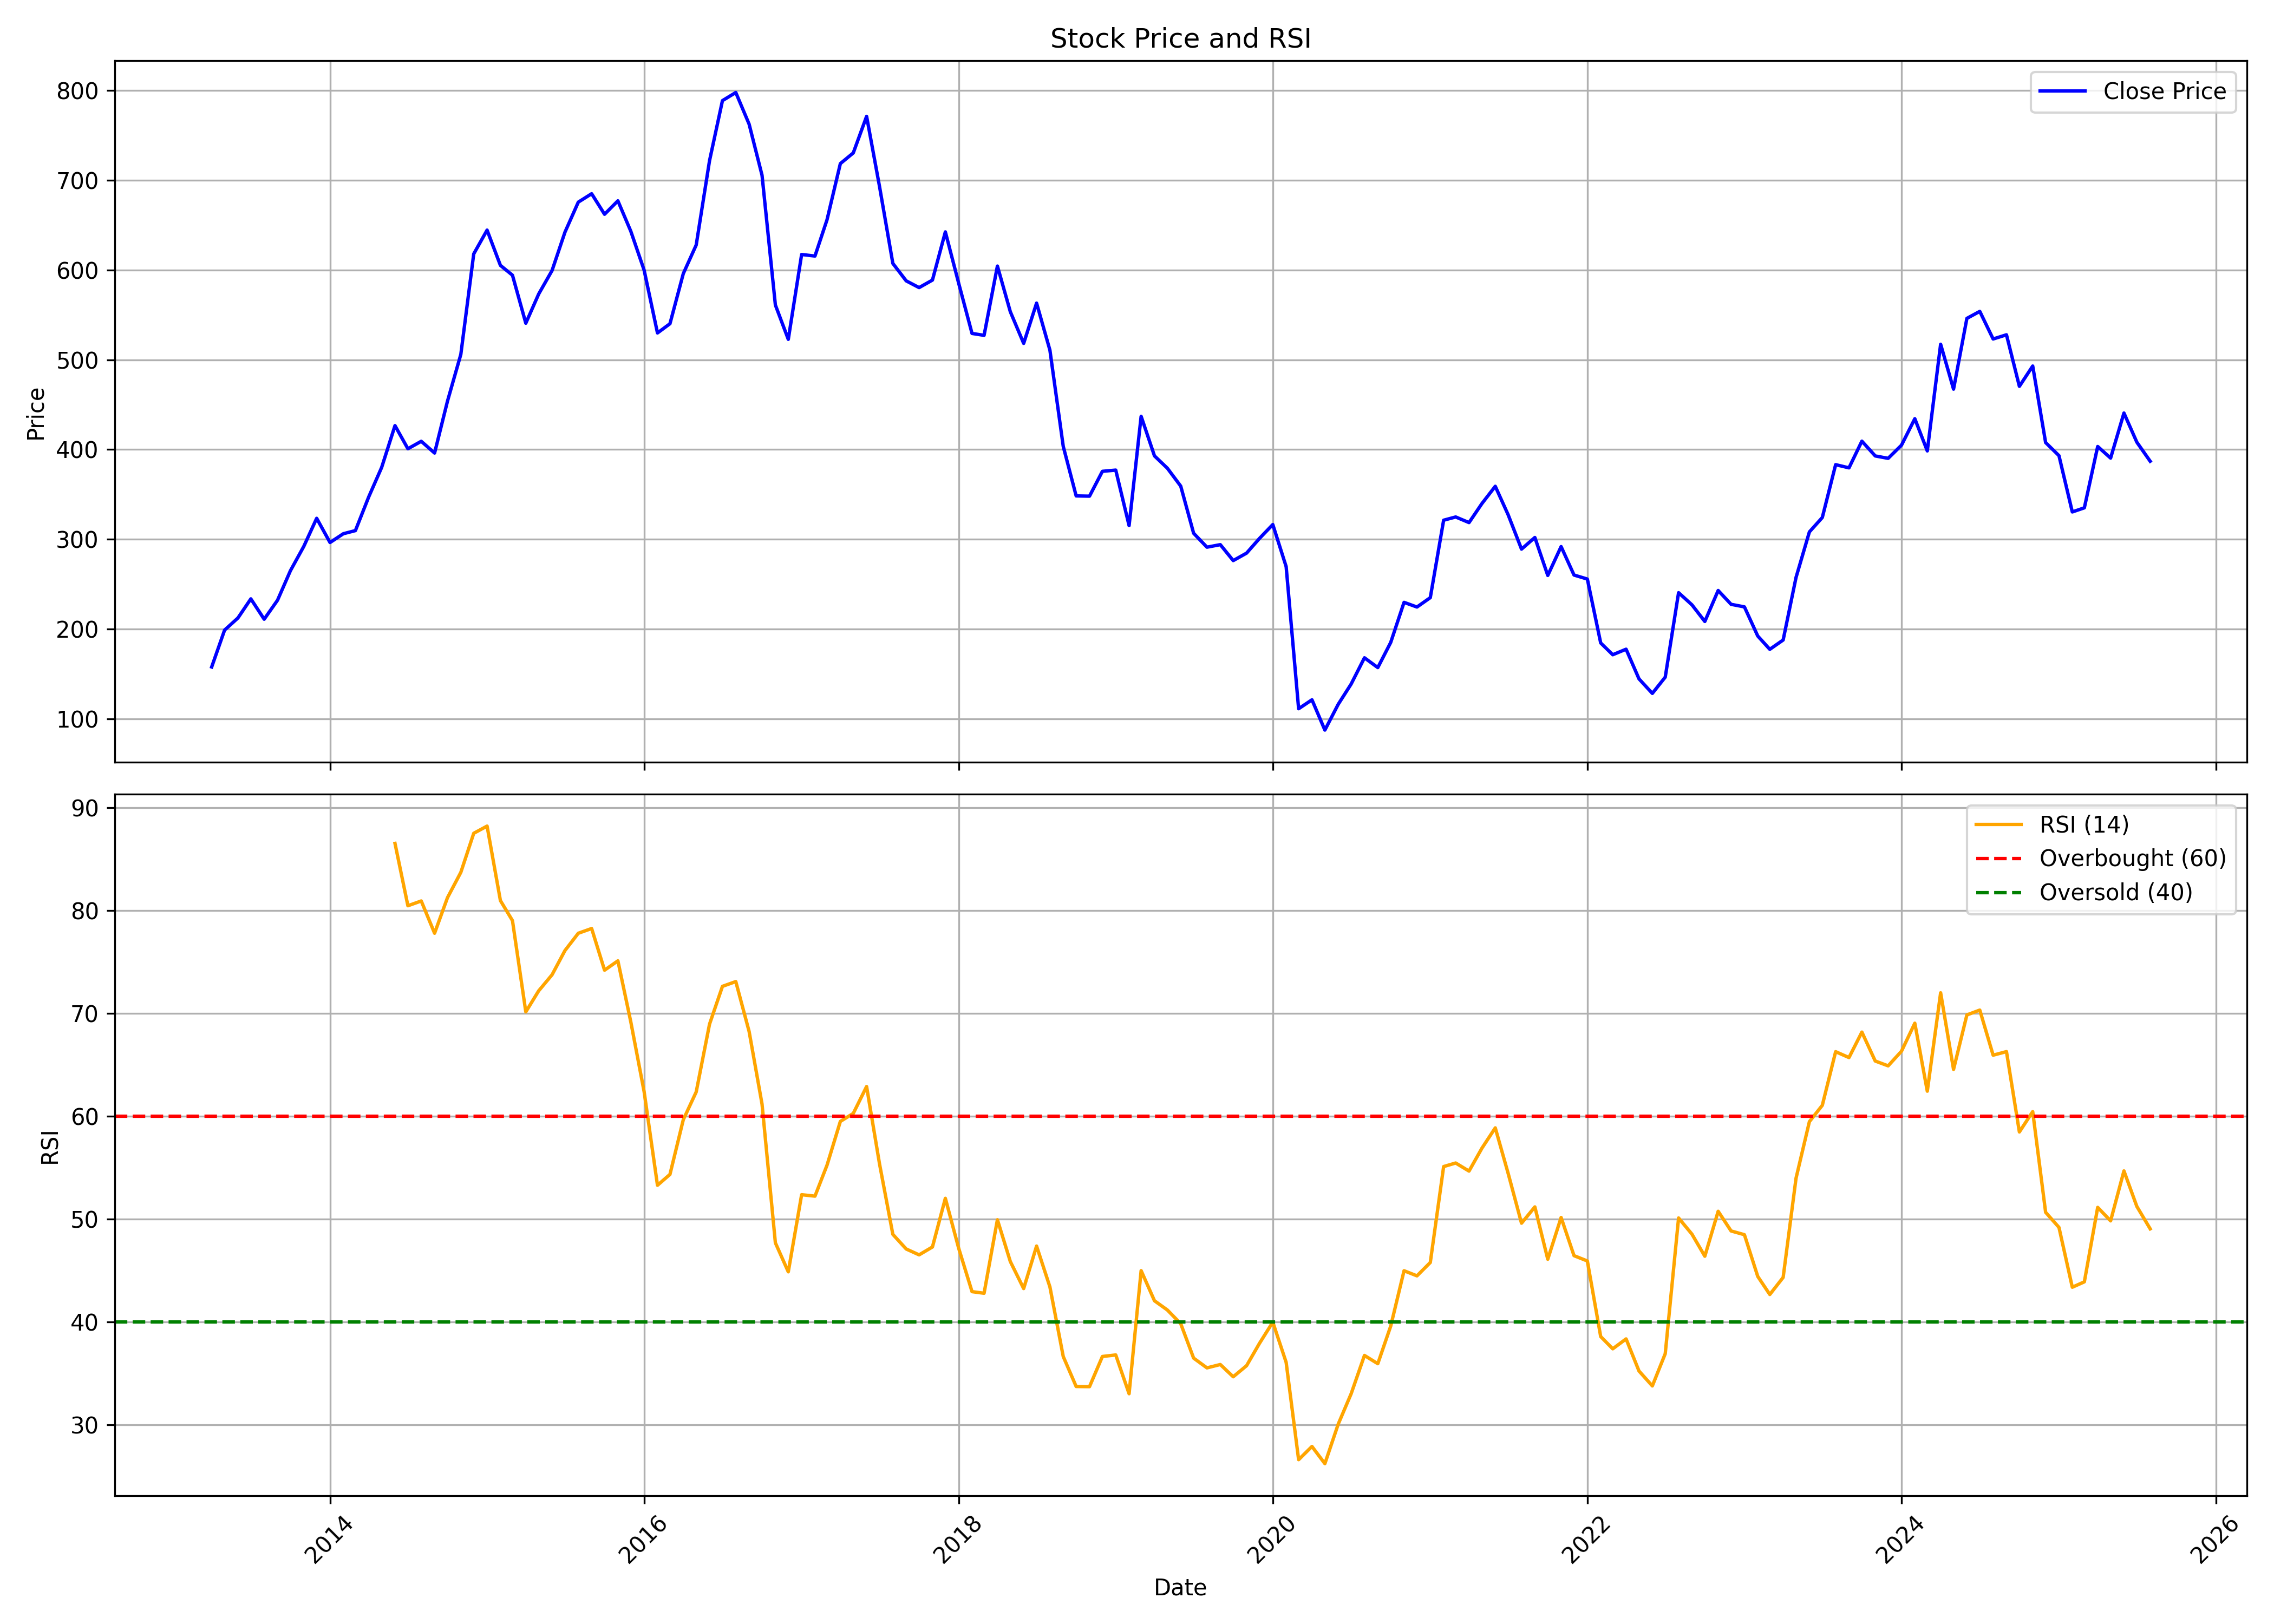

Data behind this chart, as committed beside it:
, date, symbol, open, high, low, close, volume, rsi
0, 2013-04-01, REPCOHOME, 147.8, 165.3, 145.9, 157.9, 10402362, 
1, 2013-05-01, REPCOHOME, 157.9, 209.7, 157.2, 198.9, 1563595, 
2, 2013-06-01, REPCOHOME, 199.7, 216.2, 187.5, 212.4, 1091881, 
3, 2013-07-01, REPCOHOME, 217.9, 276, 217.9, 233.7, 1718856, 
4, 2013-08-01, REPCOHOME, 239, 258.6, 185.7, 211, 641614, 
5, 2013-09-01, REPCOHOME, 213.4, 244.7, 208.1, 232.2, 207120, 
6, 2013-10-01, REPCOHOME, 236.7, 278.2, 225.8, 265.1, 326647, 
7, 2013-11-01, REPCOHOME, 265.5, 303.3, 263.8, 292.1, 175035, 
8, 2013-12-01, REPCOHOME, 289.6, 343.2, 277.7, 323.4, 277116, 
9, 2014-01-01, REPCOHOME, 324.9, 335.9, 285, 296.5, 591578, 
10, 2014-02-01, REPCOHOME, 297, 327.4, 281.2, 306.2, 975183, 
11, 2014-03-01, REPCOHOME, 303.2, 319.2, 286.1, 309.7, 761538, 
12, 2014-04-01, REPCOHOME, 310.9, 371.4, 304.7, 347.3, 1921608, 
13, 2014-05-01, REPCOHOME, 347.3, 412, 343.4, 380.1, 1088731, 
14, 2014-06-01, REPCOHOME, 378.7, 440.9, 373.7, 426.6, 2514749, 86.51
15, 2014-07-01, REPCOHOME, 430.7, 478, 394.4, 400.9, 13797997, 80.45
16, 2014-08-01, REPCOHOME, 400.9, 425.7, 386.1, 409.2, 1471855, 80.91
17, 2014-09-01, REPCOHOME, 409.3, 436.1, 376.8, 396.1, 2031522, 77.78
18, 2014-10-01, REPCOHOME, 402.9, 460.7, 398.3, 453.9, 4955925, 81.24
19, 2014-11-01, REPCOHOME, 455.6, 542.8, 446.7, 506, 2104751, 83.7
20, 2014-12-01, REPCOHOME, 517.4, 623.5, 488.8, 617.9, 3752161, 87.5
21, 2015-01-01, REPCOHOME, 618.6, 673.8, 598.7, 644.4, 3948210, 88.2
22, 2015-02-01, REPCOHOME, 643.9, 658.5, 576.9, 605.1, 2657978, 80.95
23, 2015-03-01, REPCOHOME, 618.9, 661.6, 586.3, 594.1, 1803294, 79.01
24, 2015-04-01, REPCOHOME, 601.5, 654.2, 535.1, 540.7, 2085046, 70.13
25, 2015-05-01, REPCOHOME, 540.7, 590.9, 533.3, 573.3, 1894719, 72.18
26, 2015-06-01, REPCOHOME, 575.1, 613.6, 537.1, 599.4, 1976418, 73.74
27, 2015-07-01, REPCOHOME, 605.1, 660.6, 587.2, 642.1, 2040284, 76.09
28, 2015-08-01, REPCOHOME, 646.8, 730.5, 595.6, 675.5, 2918971, 77.78
29, 2015-09-01, REPCOHOME, 674.6, 700.3, 580.7, 684.9, 1829146, 78.24
30, 2015-10-01, REPCOHOME, 693.9, 705.8, 638.9, 662, 1037881, 74.18
31, 2015-11-01, REPCOHOME, 662, 694.8, 593.1, 677, 889254, 75.09
32, 2015-12-01, REPCOHOME, 685.5, 685.5, 564.7, 643.1, 1082442, 69.16
33, 2016-01-01, REPCOHOME, 636.6, 655.9, 528.4, 599.8, 1315277, 62.36
34, 2016-02-01, REPCOHOME, 599.5, 606.2, 513.9, 529.8, 1018992, 53.27
35, 2016-03-01, REPCOHOME, 531.7, 575.7, 515.3, 540.1, 2252596, 54.33
36, 2016-04-01, REPCOHOME, 539, 629.1, 537.2, 595.9, 1141084, 59.64
37, 2016-05-01, REPCOHOME, 588.5, 646.1, 554.9, 627.8, 1638394, 62.35
38, 2016-06-01, REPCOHOME, 618.3, 747.8, 618.3, 721.7, 1624187, 68.94
39, 2016-07-01, REPCOHOME, 722, 839.3, 695, 788.6, 1298266, 72.61
40, 2016-08-01, REPCOHOME, 791.8, 806.5, 747.1, 797.6, 897627, 73.08
41, 2016-09-01, REPCOHOME, 801.1, 833.8, 709.7, 762.3, 497952, 68.22
42, 2016-10-01, REPCOHOME, 775.8, 806.6, 687.9, 705.4, 3732919, 61.16
43, 2016-11-01, REPCOHOME, 708.5, 720.6, 455.5, 560.9, 3885029, 47.67
44, 2016-12-01, REPCOHOME, 572.2, 575.8, 466.9, 522.7, 3090173, 44.85
45, 2017-01-01, REPCOHOME, 532.8, 629, 514.4, 617.2, 2081559, 52.35
46, 2017-02-01, REPCOHOME, 618.8, 731, 586.1, 615.5, 3024012, 52.21
47, 2017-03-01, REPCOHOME, 616.9, 681.1, 562.9, 655.9, 4037618, 55.22
48, 2017-04-01, REPCOHOME, 647.9, 738.4, 629.6, 718.4, 2703412, 59.48
49, 2017-05-01, REPCOHOME, 718.4, 743.1, 664.6, 730.3, 1876351, 60.25
50, 2017-06-01, REPCOHOME, 716, 863.6, 716, 771.1, 4610706, 62.87
51, 2017-07-01, REPCOHOME, 771.1, 782.1, 684.7, 693, 3077367, 55.35
52, 2017-08-01, REPCOHOME, 692.6, 722.5, 577, 607.3, 4608085, 48.49
53, 2017-09-01, REPCOHOME, 607.5, 648.7, 521.9, 587.9, 5645641, 47.07
54, 2017-10-01, REPCOHOME, 589.6, 623.5, 559.8, 580.3, 4979484, 46.5
55, 2017-11-01, REPCOHOME, 581.3, 633.7, 515.2, 588.7, 9295679, 47.27
56, 2017-12-01, REPCOHOME, 588.7, 653.5, 562.3, 642.4, 3980597, 52
57, 2018-01-01, REPCOHOME, 641.8, 688.1, 575.9, 585.2, 4612450, 47.14
58, 2018-02-01, REPCOHOME, 583.1, 598, 478.1, 529.3, 8795204, 42.93
59, 2018-03-01, REPCOHOME, 525, 549.3, 492.6, 527.2, 6533093, 42.77
... 89 more rows
